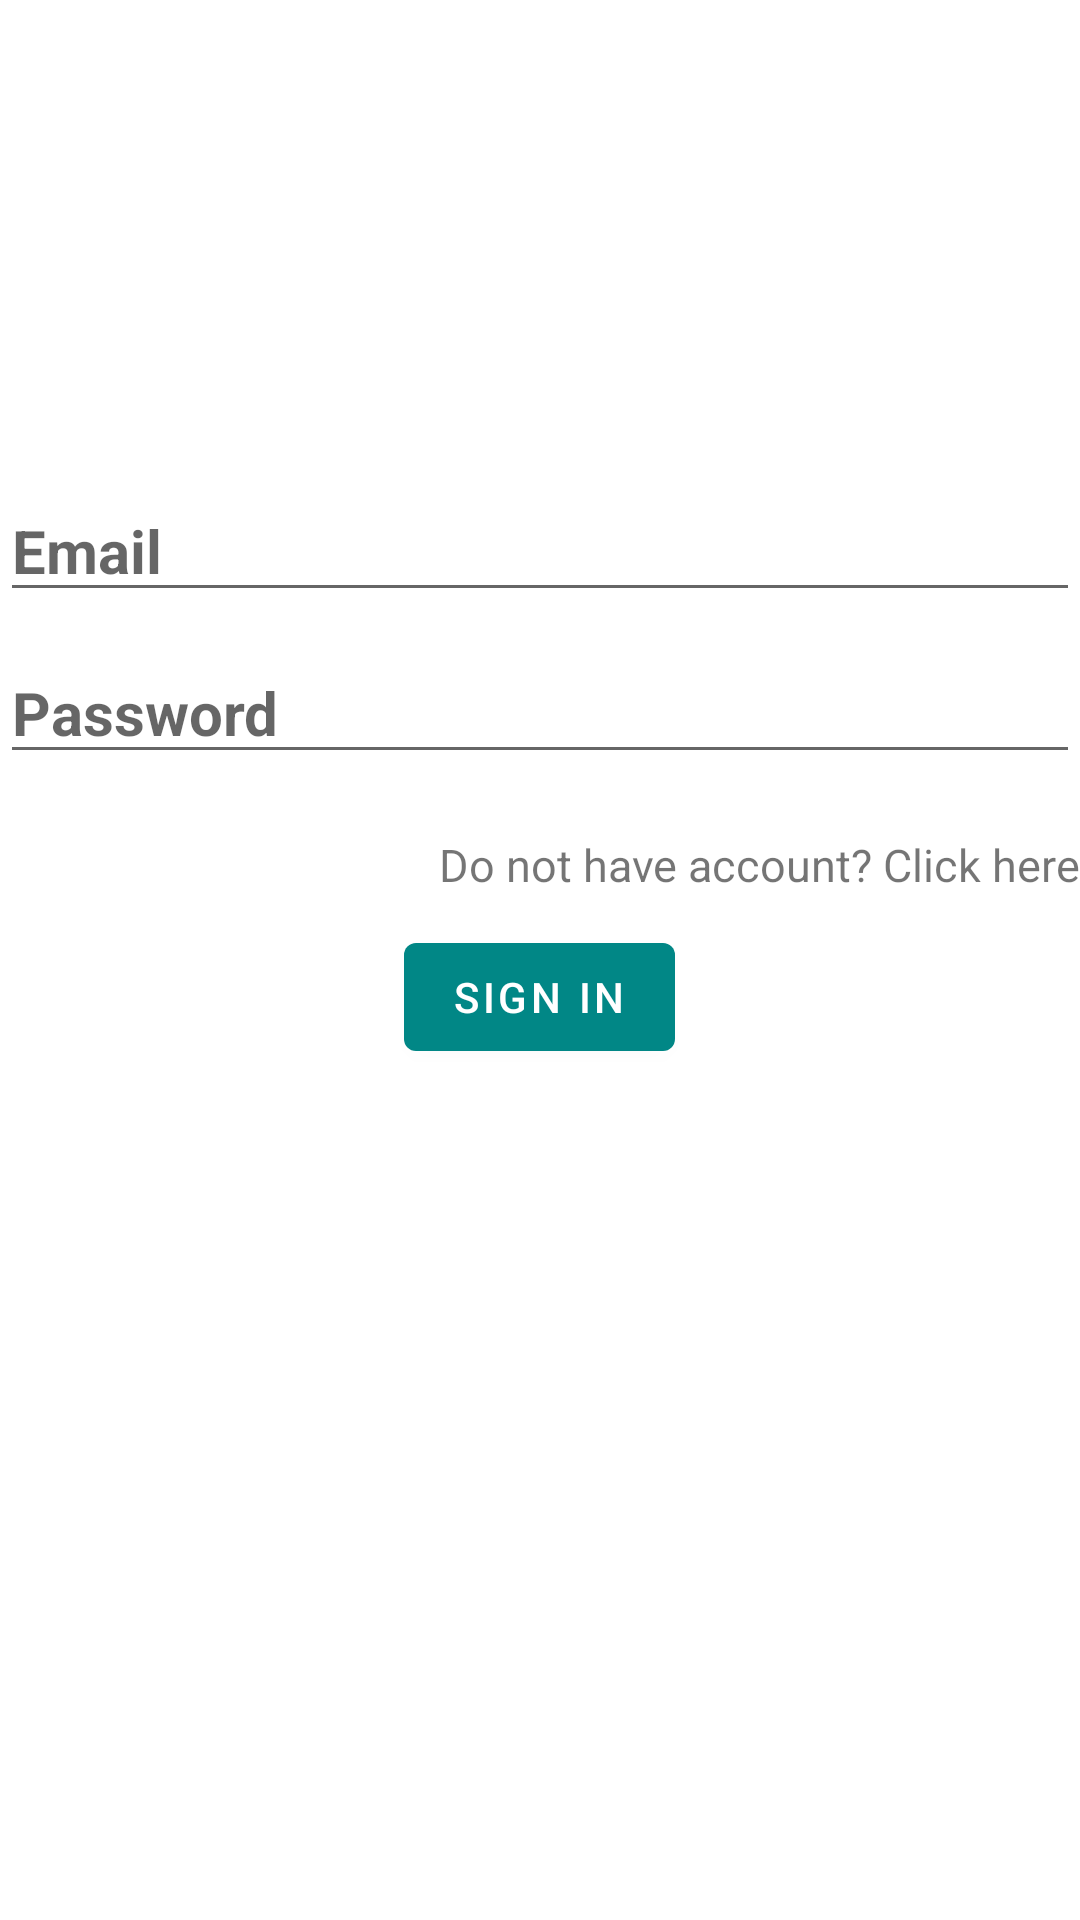

The Android layout XML behind this screen, and the referenced resources:
<!-- AndroidManifest.xml: application theme Theme.MyLibrary -->
<!-- res/layout/activity_admin_signin.xml -->
<?xml version="1.0" encoding="utf-8"?>
<LinearLayout xmlns:android="http://schemas.android.com/apk/res/android"
    xmlns:app="http://schemas.android.com/apk/res-auto"
    xmlns:tools="http://schemas.android.com/tools"
    android:layout_width="match_parent"
    android:layout_height="match_parent"
    android:orientation="vertical"
    tools:context=".Registartion.Admin_signin">

    <com.google.android.material.textfield.TextInputEditText
        android:layout_width="match_parent"
        android:layout_height="wrap_content"
        android:layout_marginTop="160dp"
        android:hint="Email"
        android:textStyle="bold"
        android:textSize="20sp"
        />
    <com.google.android.material.textfield.TextInputEditText
        android:layout_width="match_parent"
        android:layout_height="wrap_content"
        android:hint="Password"
        android:textStyle="bold"
        android:layout_marginTop="10dp"
        android:textSize="20sp"
        />

    <com.google.android.material.textview.MaterialTextView
        android:layout_width="wrap_content"
        android:layout_height="wrap_content"
        android:text="Do not have account? Click here"
        android:id="@+id/donotadmin"
        android:layout_marginTop="20dp"
        android:textSize="15sp"
        android:layout_gravity="end"/>

    <com.google.android.material.button.MaterialButton
        android:layout_width="wrap_content"
        android:layout_height="wrap_content"
        android:layout_marginTop="10dp"
        android:layout_gravity="center"
        android:text="SIGN IN"/>


</LinearLayout>
<!-- resources referenced by this layout -->
<resources>
  <style name="Theme.MyLibrary" parent="Theme.MaterialComponents.DayNight.NoActionBar">
          
          <item name="colorPrimary">@color/teal_700</item>
          <item name="colorPrimaryVariant">@color/teal_700</item>
          <item name="colorOnPrimary">@color/white</item>
          
          <item name="colorSecondary">@color/teal_200</item>
          <item name="colorSecondaryVariant">@color/teal_700</item>
          <item name="colorOnSecondary">@color/black</item>
          
          <item name="android:statusBarColor" tools:targetApi="l">?attr/colorPrimaryVariant</item>
          
      </style>
  <!-- not gathered from this repository: default colours our renderer supplied (Android Studio template values) -->
  <color name="teal_200">#FF03DAC5</color>
  <color name="teal_700">#FF018786</color>
  <color name="black">#FF000000</color>
  <color name="white">#FFFFFFFF</color>
</resources>
